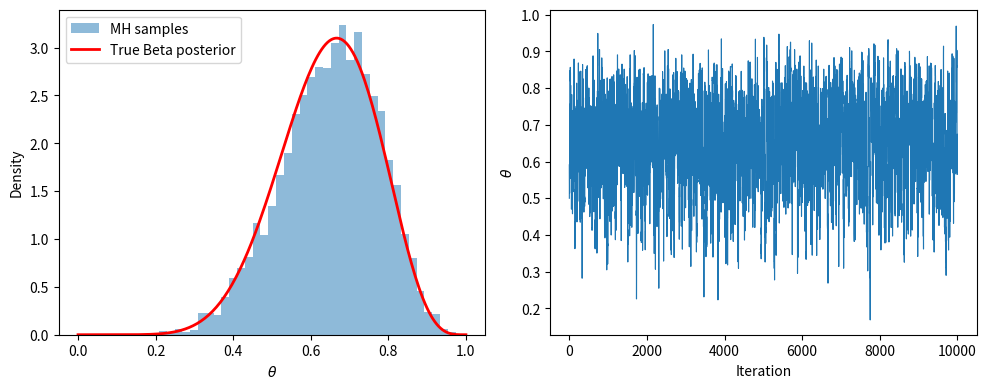

Write the Python code that produced this figure.
####################################################
#### Example of the Metropolis-Hasting algorithm ###
####################################################

import numpy as np
import matplotlib.pyplot as plt
from scipy.stats import beta


"""
We want to model the number of heads of a (possibly) fair coin toss. We 
assume a binomial distribution for the likelihood and a beta distribution with
parameters r,s=2 as a prior. Assume we observed x=7 heads out of n=10 trials.
Using the Metropolis-Hasting algorithm, we derive a sample of the posterior 
distribition. 
"""

#prior parameters
r = 2
s = 2

#likelihood parameters (observed data)
n = 10
x = 7

#unnormalized posterior: prior * likelihood
def target_density(theta):
    
    #reject invalid parameters
    if theta <= 0 or theta >= 1:
        return 0 
    
    likelihood = theta**x * (1 - theta)**(n-x)
    prior = theta**(r-1) * (1 - theta)**(s-1)
    
    return likelihood * prior

#Metropolis-Hasting sampler
def metropolis_hastings(num_samples, std):
    
    samples = []
    
    #initial value
    theta = 0.5
    
    for _ in range(num_samples):
        
        # Propose new theta
        theta_proposal = np.random.normal(theta, std)
        
        # Compute acceptance probability
        alpha = min(1, target_density(theta_proposal) / target_density(theta))
        
        # Accept or reject
        if np.random.rand() < alpha:
            theta = theta_proposal
        
        samples.append(theta)
    
    return np.array(samples)

# Run the sampler
samples = metropolis_hastings(10000,0.1)

# True posterior
theta_vals = np.linspace(0, 1, 200)
true_pdf = beta.pdf(theta_vals, r + x, s + n - x)

#burn in
burn_in = 1000
post = samples[burn_in:]

#Plots

fig, axes = plt.subplots(1, 2, figsize=(10, 4))

#histogram + true posterior
axes[0].hist(post, bins=40, density=True, alpha=0.5, label='MH samples')
axes[0].plot(theta_vals, true_pdf, 'r', lw=2, label='True Beta posterior')
axes[0].set_xlabel(r'$\theta$')
axes[0].set_ylabel('Density')
axes[0].legend()

#trace plot
axes[1].plot(samples, lw=0.8)
axes[1].set_xlabel('Iteration')
axes[1].set_ylabel(r'$\theta$')

plt.tight_layout()
plt.show()

